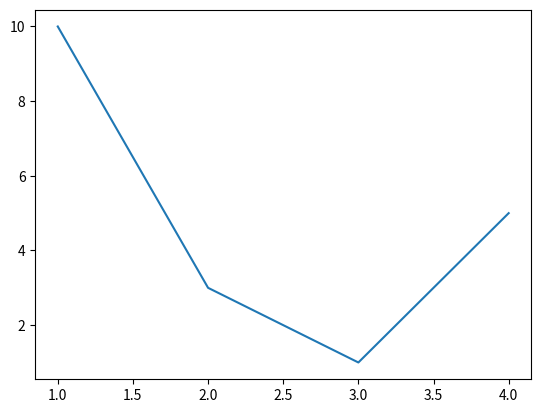

Python code for this plot:
import matplotlib.pyplot as plt

plt.plot([1, 2, 3, 4], [10, 3, 1, 5])
plt.show()

